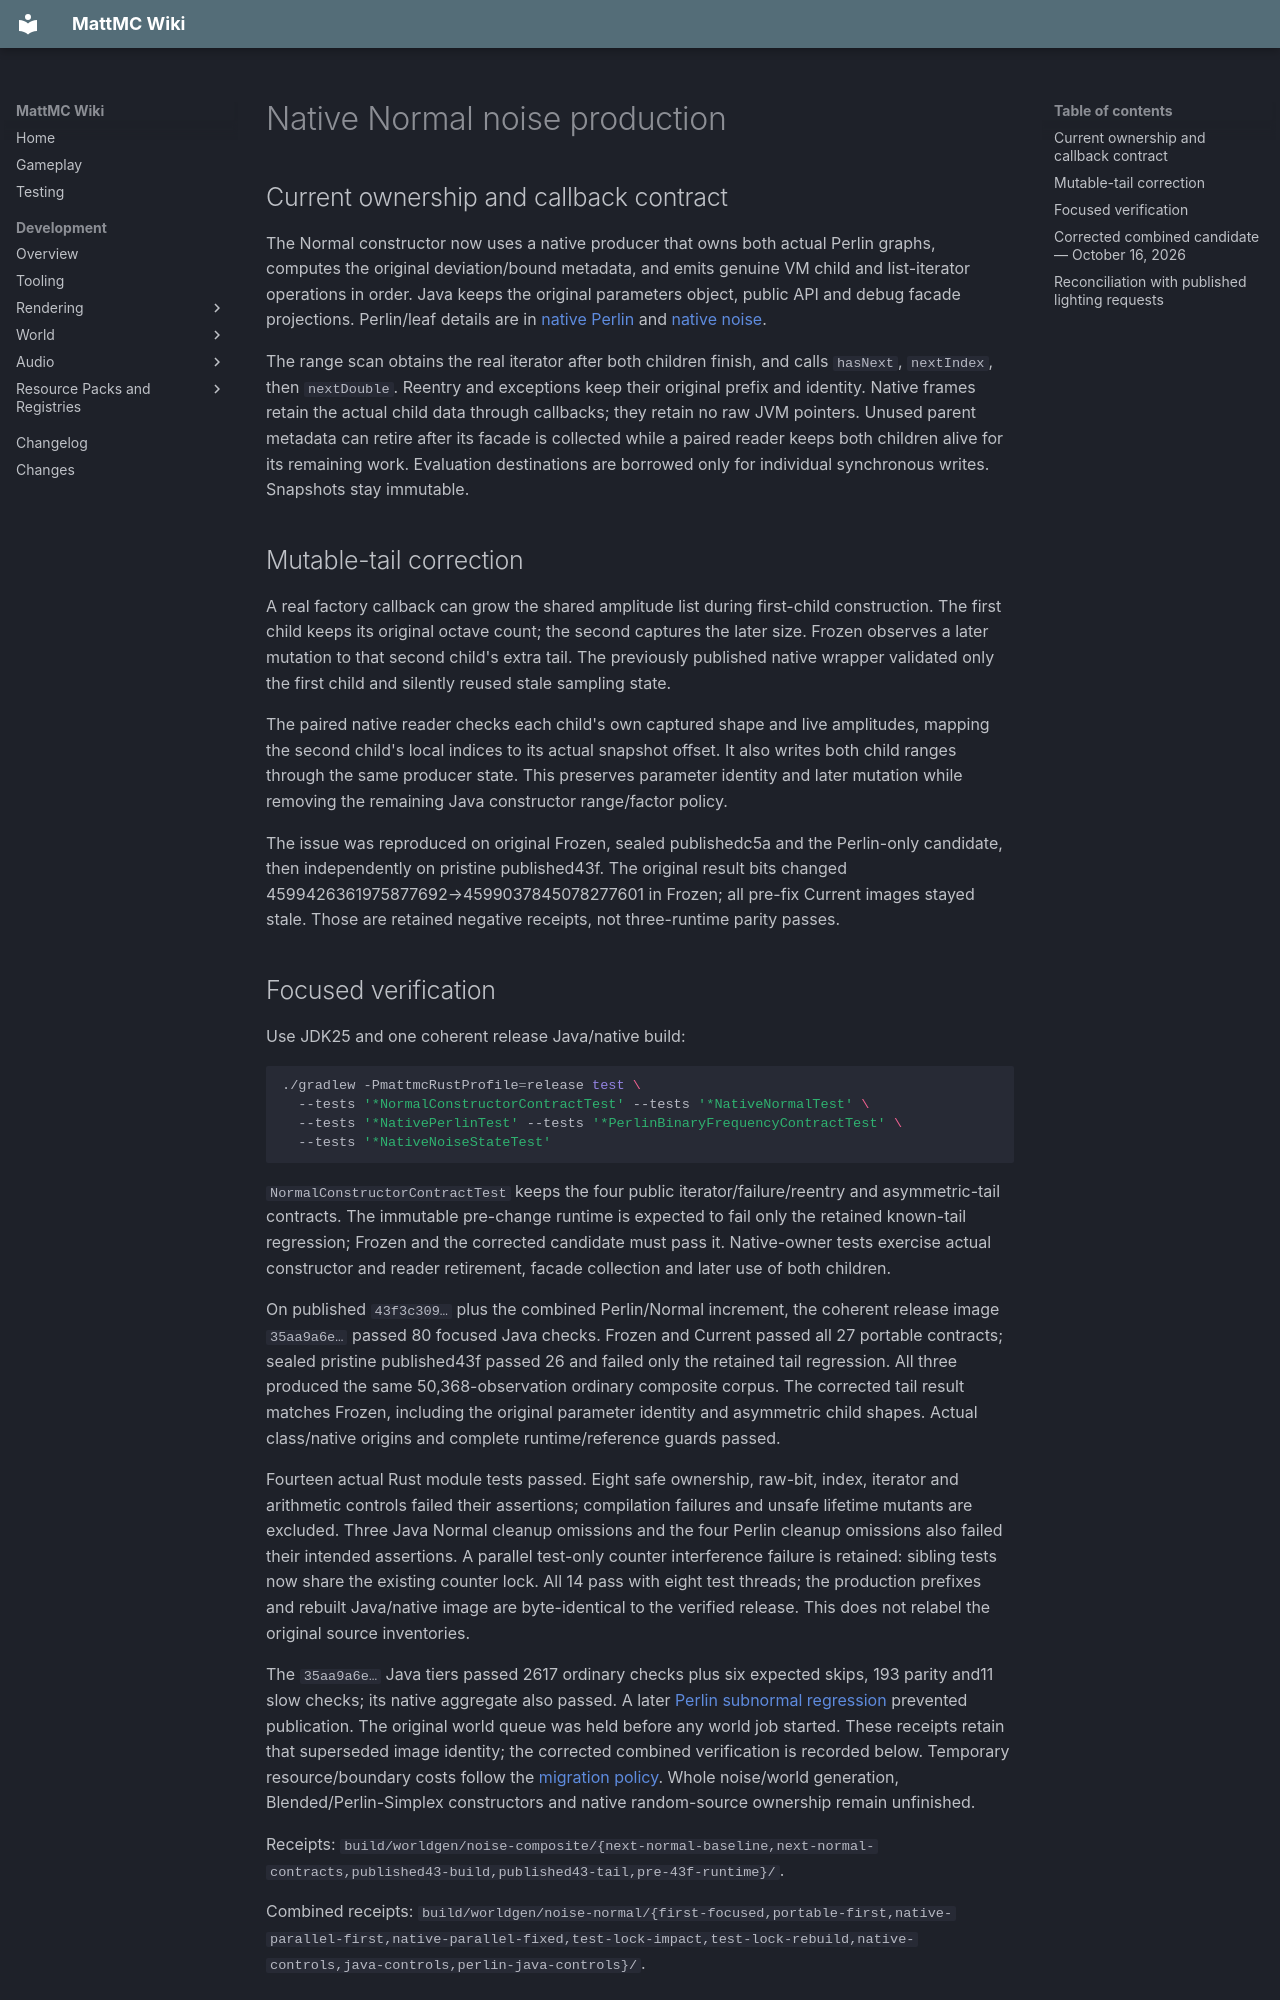

repository: HungLo2020/MattMC · page: development/world/levelgen/RUST-NORMAL/index.html · generator: mkdocs

# Native Normal noise production

## Current ownership and callback contract

The Normal constructor now uses a native producer that owns both actual Perlin
graphs, computes the original deviation/bound metadata, and emits genuine VM
child and list-iterator operations in order. Java keeps the original parameters
object, public API and debug facade projections. Perlin/leaf details are in
[native Perlin](RUST-PERLIN.md) and [native noise](RUST-NOISE.md).

The range scan obtains the real iterator after both children finish, and calls
`hasNext`, `nextIndex`, then `nextDouble`. Reentry and exceptions keep their
original prefix and identity. Native frames retain the actual child data
through callbacks; they retain no raw JVM pointers. Unused parent metadata can
retire after its facade is collected while a paired reader keeps both children
alive for its remaining work. Evaluation destinations are borrowed only for
individual synchronous writes. Snapshots stay immutable.

## Mutable-tail correction

A real factory callback can grow the shared amplitude list during first-child
construction. The first child keeps its original octave count; the second
captures the later size. Frozen observes a later mutation to that second
child's extra tail. The previously published native wrapper validated only the
first child and silently reused stale sampling state.

The paired native reader checks each child's own captured shape and live
amplitudes, mapping the second child's local indices to its actual snapshot
offset. It also writes both child ranges through the same producer state.
This preserves parameter identity and later mutation while removing the
remaining Java constructor range/factor policy.

The issue was reproduced on original Frozen, sealed publishedc5a and the
Perlin-only candidate, then independently on pristine published43f. The
original result bits changed 4599426361975877692→4599037845078277601 in Frozen;
all pre-fix Current images stayed stale. Those are retained negative receipts,
not three-runtime parity passes.

## Focused verification

Use JDK25 and one coherent release Java/native build:

```sh
./gradlew -PmattmcRustProfile=release test \
  --tests '*NormalConstructorContractTest' --tests '*NativeNormalTest' \
  --tests '*NativePerlinTest' --tests '*PerlinBinaryFrequencyContractTest' \
  --tests '*NativeNoiseStateTest'
```

`NormalConstructorContractTest` keeps the four public iterator/failure/reentry
and asymmetric-tail contracts. The immutable pre-change runtime is expected
to fail only the retained known-tail regression; Frozen and the corrected
candidate must pass it. Native-owner tests exercise actual constructor and
reader retirement, facade collection and later use of both children.

On published `43f3c309…` plus the combined Perlin/Normal increment, the
coherent release image `35aa9a6e…` passed 80 focused Java checks. Frozen and
Current passed all 27 portable contracts; sealed pristine published43f passed
26 and failed only the retained tail regression. All three produced the same
50,368-observation ordinary composite corpus. The corrected tail result matches
Frozen, including the original parameter identity and asymmetric child shapes.
Actual class/native origins and complete runtime/reference guards passed.

Fourteen actual Rust module tests passed. Eight safe ownership, raw-bit, index,
iterator and arithmetic controls failed their assertions; compilation failures
and unsafe lifetime mutants are excluded. Three Java Normal cleanup omissions
and the four Perlin cleanup omissions also failed their intended assertions.
A parallel test-only counter interference failure is retained: sibling tests
now share the existing counter lock. All 14 pass with eight test threads; the
production prefixes and rebuilt Java/native image are byte-identical to the
verified release. This does not relabel the original source inventories.

The `35aa9a6e…` Java tiers passed 2617 ordinary checks plus six expected skips,
193 parity and11 slow checks; its native aggregate also passed. A later
[Perlin subnormal regression](RUST-PERLIN.md#subnormal-constructor-frequency-correction)
prevented publication. The original world queue was held before any world job
started. These receipts retain that superseded image identity; the corrected combined
verification is recorded below.
Temporary resource/boundary costs follow the
[migration policy](../../tooling/MIGRATION-ACCEPTANCE.md).
Whole noise/world generation, Blended/Perlin-Simplex constructors and native
random-source ownership remain unfinished.

Receipts: `build/worldgen/noise-composite/{next-normal-baseline,next-normal-contracts,published43-build,published43-tail,pre-43f-runtime}/`.

Combined receipts: `build/worldgen/noise-normal/{first-focused,portable-first,native-parallel-first,native-parallel-fixed,test-lock-impact,test-lock-rebuild,native-controls,java-controls,perlin-java-controls}/`.
